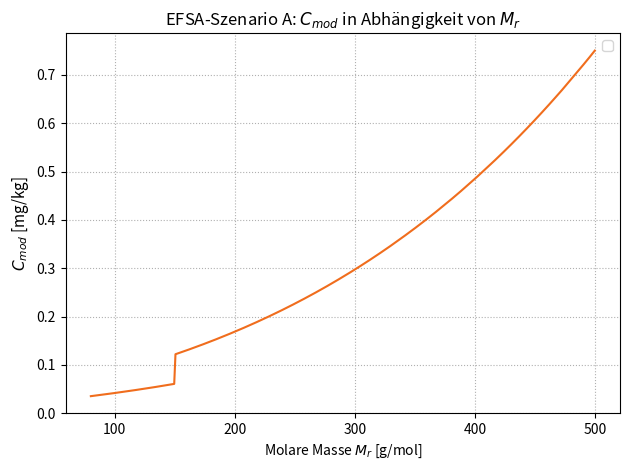
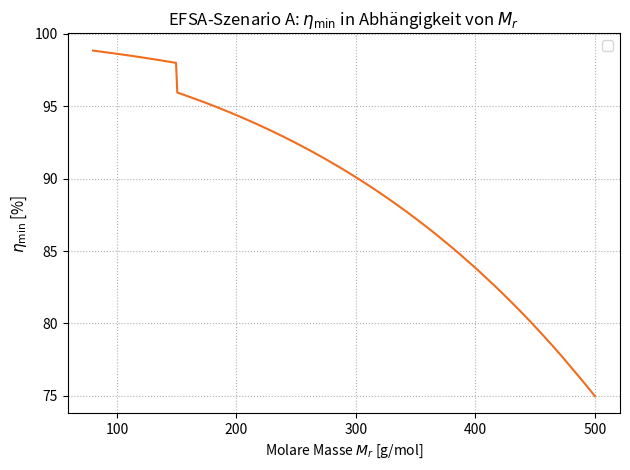

Python code for these plots, in order:
"""
EFSA-C_mod- und eta_min-Berechnung mit Plot
-------------------------------------------
Eingaben im Abschnitt "USER-EINGABEN" anpassen und Skript ausführen.
"""

import numpy as np
import matplotlib.pyplot as plt

# ============================================================
# USER-EINGABEN
# ============================================================

# EFSA-Defaultparameter
T_C   = 25.0           # Temperatur [°C]
K_PF  = 1.0            # Verteilungskoeffizient Polymer/Food [-]
t_max = 365 * 24 * 3600  # Kontaktzeit [s]
rho_P = 1.375          # Dichte Polymer [g/cm^3]
d_P   = 300e-4         # Polymerdicke [cm]
d_F   = 16666.7e-4     # Food-Äquivalentdicke [cm] (1 kg food auf 6 dm²)
DEFAULT_MATERIAL = "PET"

# EFSA-Referenzkonzentration im Inputstrom [mg/kg]
c_ref_default = 3.0

# Szenario ("A", "B" oder "C")
scenario = "A"

# Mr-Bereich für die Kurven
M_r_min = 80.0
M_r_max = 500.0
points  = 400

# Materialwahl für die Diffusionskoeffizienten
material = DEFAULT_MATERIAL

# Plot-Optionen
show_surrogates = False       # Surrogatpunkte aus der EFSA-Tabelle einzeichnen
save_figure     = False      # Plots als PNG speichern?
fig_filename_cmod = f"EFSA_Cmod_vs_Mr_scenario_{scenario}.pdf"
fig_filename_eta  = f"EFSA_eta_vs_Mr_scenario_{scenario}.pdf"

# ============================================================
# DATENBASEN (Literaturwerte & Surrogate)
# ============================================================

# Literaturwerte Cmod nach EFSA 2024, Table D.1 (mg/kg PET)
cmod_literature = {
    "Toluene":          {"A": 0.04, "B": 0.13, "C": 0.51},
    "Chlorobenzene":    {"A": 0.05, "B": 0.15, "C": 0.60},
    "Chloroform":       {"A": 0.05, "B": 0.16, "C": 0.63},
    "Methyl salicylate":{"A": 0.12, "B": 0.40, "C": 1.60},
    "Phenylcyclohexane":{"A": 0.13, "B": 0.42, "C": 1.69},
    "Benzophenone":     {"A": 0.15, "B": 0.49, "C": 1.96},
    "Lindane":          {"A": 0.28, "B": 0.92, "C": 3.67},
    "Methyl stearate":  {"A": 0.29, "B": 0.95, "C": 3.82},
}

# Surrogat-Molenmassen (Da)
surrogates = {
    "Toluene":          92.1,
    "Chlorobenzene":    112.6,
    "Chloroform":       119.4,
    "Methyl salicylate":152.2,
    "Phenylcyclohexane":160.3,
    "Benzophenone":     182.2,
    "Lindane":          290.8,
    "Methyl stearate":  298.5,
}

# ============================================================
# KERNFUNKTIONEN
# ============================================================

def get_material_data(material, simulation_case="worst"):
    """
    Liefert die materialabhängigen Parameter nach Piringer basierend auf dem angegebenen Material und Simulationsfall (best/worst case).

    Parameter:
    material (str): Name des Materials (z.B. 'LDPE', 'HDPE').
    simulation_case (str): Simulationsfall, entweder 'worst' (Standard) oder 'best'.

    Rückgabe:
    dict: Materialparameter (A_Pt, tau) für das angegebene Material.

    Raises:
    ValueError: Wenn das Material oder der Simulationsfall unbekannt ist.
    """
    material_parameters_worst_case = {
        "LDPE": {"A_Pt": 11.7, "tau": 0},
        "HDPE": {"A_Pt": 13.2, "tau": 1577},
        "LLDPE": {"A_Pt": 11.5, "tau": 0},
        "PP": {"A_Pt": 12.4, "tau": 1577},
        # "PET": {"A_Pt": 6.35, "tau": 1577}, # auskommentiert für EFSA Skript
        "PET": {"A_Pt": 3.1, "tau": 1577},
        "PS": {"A_Pt": -0.7, "tau": 0},
        "PEN": {"A_Pt": 3.7, "tau": 1577},
        "HIPS": {"A_Pt": 0.1, "tau": 0}
    }

    material_parameters_best_case = {
        "LDPE": {"A_Pt": 10.0, "tau": 0},
        "HDPE": {"A_Pt": 10.0, "tau": 1577},
        "PP": {"A_Pt": 9.4, "tau": 1577},
        # "PET": {"A_Pt": 2.2, "tau": 1577}, # auskommentiert für EFSA Skript
        "PET": {"A_Pt": 3.1, "tau": 1577},
        "PS": {"A_Pt": -2.8, "tau": 0},
        "PEN": {"A_Pt": -0.34, "tau": 1577},
        "HIPS": {"A_Pt": -2.7, "tau": 0}
    }

    if simulation_case == "worst":
        if material in material_parameters_worst_case:
            return material_parameters_worst_case[material]
    elif simulation_case == "best":
        if material in material_parameters_best_case:
            return material_parameters_best_case[material]

    raise ValueError("Unbekanntes Material oder Simulation Case")


def diffusion_coefficient_Piringer(M_r, T_C, material_params):
    """
    Berechnet den Diffusionskoeffizienten nach dem Piringer-Modell.

    Parameter:
    M_r (float): relative Molekülmasse des Migranten [g/mol].
    T_C (float): Temperatur in Grad Celsius.
    material_params (dict): Materialparameter für das Modell (A_Pt, tau).

    Rückgabe:
    float: Berechneter Diffusionskoeffizient in [cm²/s].

    Raises:
    ValueError: Wenn die Molekülmasse größer als 4000 Dalton ist.
    """
    A_Pt, tau = material_params['A_Pt'], material_params['tau']
    T = 273.15 + T_C  # Temperatur in K
    R = 8.3145  # Gaskonstante (J/(mol*K))
    E_A = (10454 + tau) * R  # Diffusionsaktivierungsenergie
    A_P = A_Pt - (tau / T)
    D_0 = 1e4  # D_0 nach Piringer Modell

    if M_r <= 4000:
        D_P =  D_0 * np.exp(A_P - 0.1351 * M_r**(2 / 3) + 0.003 * M_r - (10454 * R / (R * T)))
    else:
        raise ValueError("M_r über 4000 Dalton, andere Berechnung von D_P nötig!")
    
    return D_P


def calculate_sum_term_at_t(D_P, rho_P, K_PF, t, d_P, d_F):
    """
    Berechnet den Summenausdruck im Nenner der EFSA-Gleichung.
    Ergebnis in g/cm².
    """
    alpha = (1 / K_PF) * (d_F / d_P)
    upper_alpha = 10.0

    def calculate_q_n(n, alpha):
        if alpha < 0.1:
            return n * np.pi / (1 + alpha)
        elif alpha > upper_alpha:
            return (2 * n - 1) * np.pi / 2
        else:
            return (n - (alpha / (2 * (1 + alpha)))) * np.pi

    sum_a = 0.0
    k = 1
    while True:
        q_n = calculate_q_n(k, alpha)

        if alpha > upper_alpha:
            sum_term_i = (2 / q_n**2) * np.exp(-q_n**2 * (D_P / d_P**2) * t)
        else:
            sum_term_i = (2 * alpha * (1 + alpha)) / (1 + alpha + alpha**2 * q_n**2) \
                         * np.exp(-q_n**2 * (D_P / d_P**2) * t)

        sum_before = sum_a
        sum_a += sum_term_i

        # Terminierung der unendlichen Summe
        if abs(sum_a - sum_before) < 1e-6:
            break
        k += 1

    if alpha > upper_alpha:
        sum_term = rho_P * d_P * (1 - sum_a)
    else:
        sum_term = rho_P * d_P * (alpha / (1 + alpha)) * (1 - sum_a)

    return sum_term  # [g/cm²]


def migration_criterion_efsa(M_r, scenario):
    """
    EFSA-Table 2 (OF-korrigiert), Rückgabe in µg/kg food.
    """
    table = {
        "A": (0.0481, 0.0962),
        "B": (0.156, 0.312),
        "C": (0.625, 1.250),
    }
    small, large = table[scenario.upper()]
    return small if M_r <= 150 else large


def compute_cmod_efsa(M_r, scenario, material=DEFAULT_MATERIAL):
    """
    Berechnet C_mod [mg/kg] für gegebenes M_r und Szenario.
    """
    # 1) D_P (cm²/s)
    material_params = get_material_data(material, simulation_case="best")
    D_P = diffusion_coefficient_Piringer(M_r, T_C, material_params)

    # 2) Summenausdruck im Nenner (liefert g/cm²)
    sum_term_g_per_cm2 = calculate_sum_term_at_t(D_P, rho_P, K_PF, t_max, d_P, d_F)

    # 3) EFSA-Migrationskriterium (µg/kg food) -> mg/kg food
    Mcrit_mg_per_kg = migration_criterion_efsa(M_r, scenario) / 1000.0

    # 4) V_F/A = 1 kg / 6 dm² = 1 / 600 kg/cm²   → mg/cm²
    numerator_mg_per_cm2 = Mcrit_mg_per_kg * (1.0 / 600.0)

    # 5) g/cm² → kg/cm²
    sum_term_kg_per_cm2 = sum_term_g_per_cm2 / 1000.0

    # 6) C_mod = (mg/cm²) / (kg/cm²) = mg/kg
    C_mod_mg_per_kg = numerator_mg_per_cm2 / sum_term_kg_per_cm2
    return C_mod_mg_per_kg


def compute_eta_min_efsa(M_r, scenario, c_ref_value=3.0):
    """
    Berechnet die minimale notwendige Dekontaminierungseffizienz η_min [%]
    aus dem EFSA-Kriterium: η_min = 1 - C_mod / c_ref.
    Rückgabe in Prozent.
    """
    C_mod = compute_cmod_efsa(M_r, scenario, material=DEFAULT_MATERIAL)   # [mg/kg]
    eta_min = 1.0 - (C_mod / c_ref_value)
    return max(0.0, min(1.0, eta_min)) * 100.0  # Begrenzung auf [0, 100] %


def generate_curves(M_r_min=80.0, M_r_max=500.0, points=400,
                    scenario="A", material=DEFAULT_MATERIAL, c_ref_value=3.0):
    """
    Berechnet die Kurven für C_mod und eta_min über einen M_r-Bereich.
    Rückgabe: (M_r_values, C_mod_values, eta_min_values)
    """
    if points < 2:
        points = 2

    M_r_values = np.linspace(M_r_min, M_r_max, points)
    C_mod_values = [compute_cmod_efsa(M_r, scenario, material=material)
                    for M_r in M_r_values]
    eta_min_values = [compute_eta_min_efsa(M_r, scenario, c_ref_value)
                      for M_r in M_r_values]
    return M_r_values, np.array(C_mod_values), np.array(eta_min_values)


def compare_to_literature():
    """
    Textausgabe der Abweichungen zwischen berechnetem C_mod und Literaturwerten.
    """
    rows = []
    for name, Mr in surrogates.items():
        for scen in ("A", "B", "C"):
            calc = compute_cmod_efsa(Mr, scen)
            ref  = cmod_literature[name][scen]
            rel_err = (calc - ref) / ref * 100.0
            rows.append([name, Mr, scen, calc, ref, rel_err])

    print(f"{'Surrogate':20s} {'Mr [Da]':>8s} {'Scen':>4s} "
          f"{'C_mod calc [mg/kg]':>18s} {'C_mod lit [mg/kg]':>18s} {'rel. Abw. [%]':>12s}")
    for r in rows:
        print(f"{r[0]:20s} {r[1]:8.1f} {r[2]:>4s} "
              f"{r[3]:18.3f} {r[4]:18.2f} {r[5]:12.1f}")


# ============================================================
# HAUPTPROGRAMM: BERECHNUNG & PLOT
# ============================================================

if __name__ == "__main__":

    # Kurven berechnen
    M_r_vals, C_mod_vals, eta_min_vals = generate_curves(
        M_r_min=M_r_min,
        M_r_max=M_r_max,
        points=points,
        scenario=scenario,
        material=material,
        c_ref_value=c_ref_default,
    )

    # Plot 1: C_mod über M_r
    fig1, ax1 = plt.subplots()

    ax1.set_xlabel("Molare Masse $M_r$ [g/mol]")
    ax1.set_ylabel(r"$C_{mod}$ [mg/kg]", fontsize=11)
    ax1.plot(M_r_vals, C_mod_vals, color="#F06D1D")
    ax1.grid(True, which="both", linestyle=":")

    # Optionale Surrogatpunkte für C_mod einzeichnen
    if show_surrogates:
        for name, Mr in surrogates.items():
            if scenario.upper() in cmod_literature[name]:
                C_lit = cmod_literature[name][scenario.upper()]
                ax1.scatter(Mr, C_lit, marker="o", label="_nolegend_")
                ax1.annotate(name, (Mr, C_lit),
                             xytext=(3, 3), textcoords="offset points", fontsize=8)

    ax1.legend(loc="best")
    ax1.set_title(f"EFSA-Szenario {scenario}: $C_{{mod}}$ in Abhängigkeit von $M_r$", fontsize=12)
    fig1.tight_layout()

    # Plot 2: eta_min über M_r
    fig2, ax2 = plt.subplots()

    ax2.set_xlabel("Molare Masse $M_r$ [g/mol]")
    ax2.set_ylabel(r"$\eta_{\min}$ [%]", fontsize=11)
    ax2.plot(M_r_vals, eta_min_vals, color="#F06D1D")
    ax2.grid(True, which="both", linestyle=":")

    ax2.legend(loc="best")
    ax2.set_title(f"EFSA-Szenario {scenario}: $\eta_{{\min}}$ in Abhängigkeit von $M_r$", fontsize=12)
    fig2.tight_layout()

    if save_figure:
        fig1.savefig(fig_filename_cmod, dpi=300)
        fig2.savefig(fig_filename_eta, dpi=300)
        print(f"Abbildung gespeichert als: {fig_filename_cmod}")
        print(f"Abbildung gespeichert als: {fig_filename_eta}")

    # Beide Plots anzeigen
    plt.show()